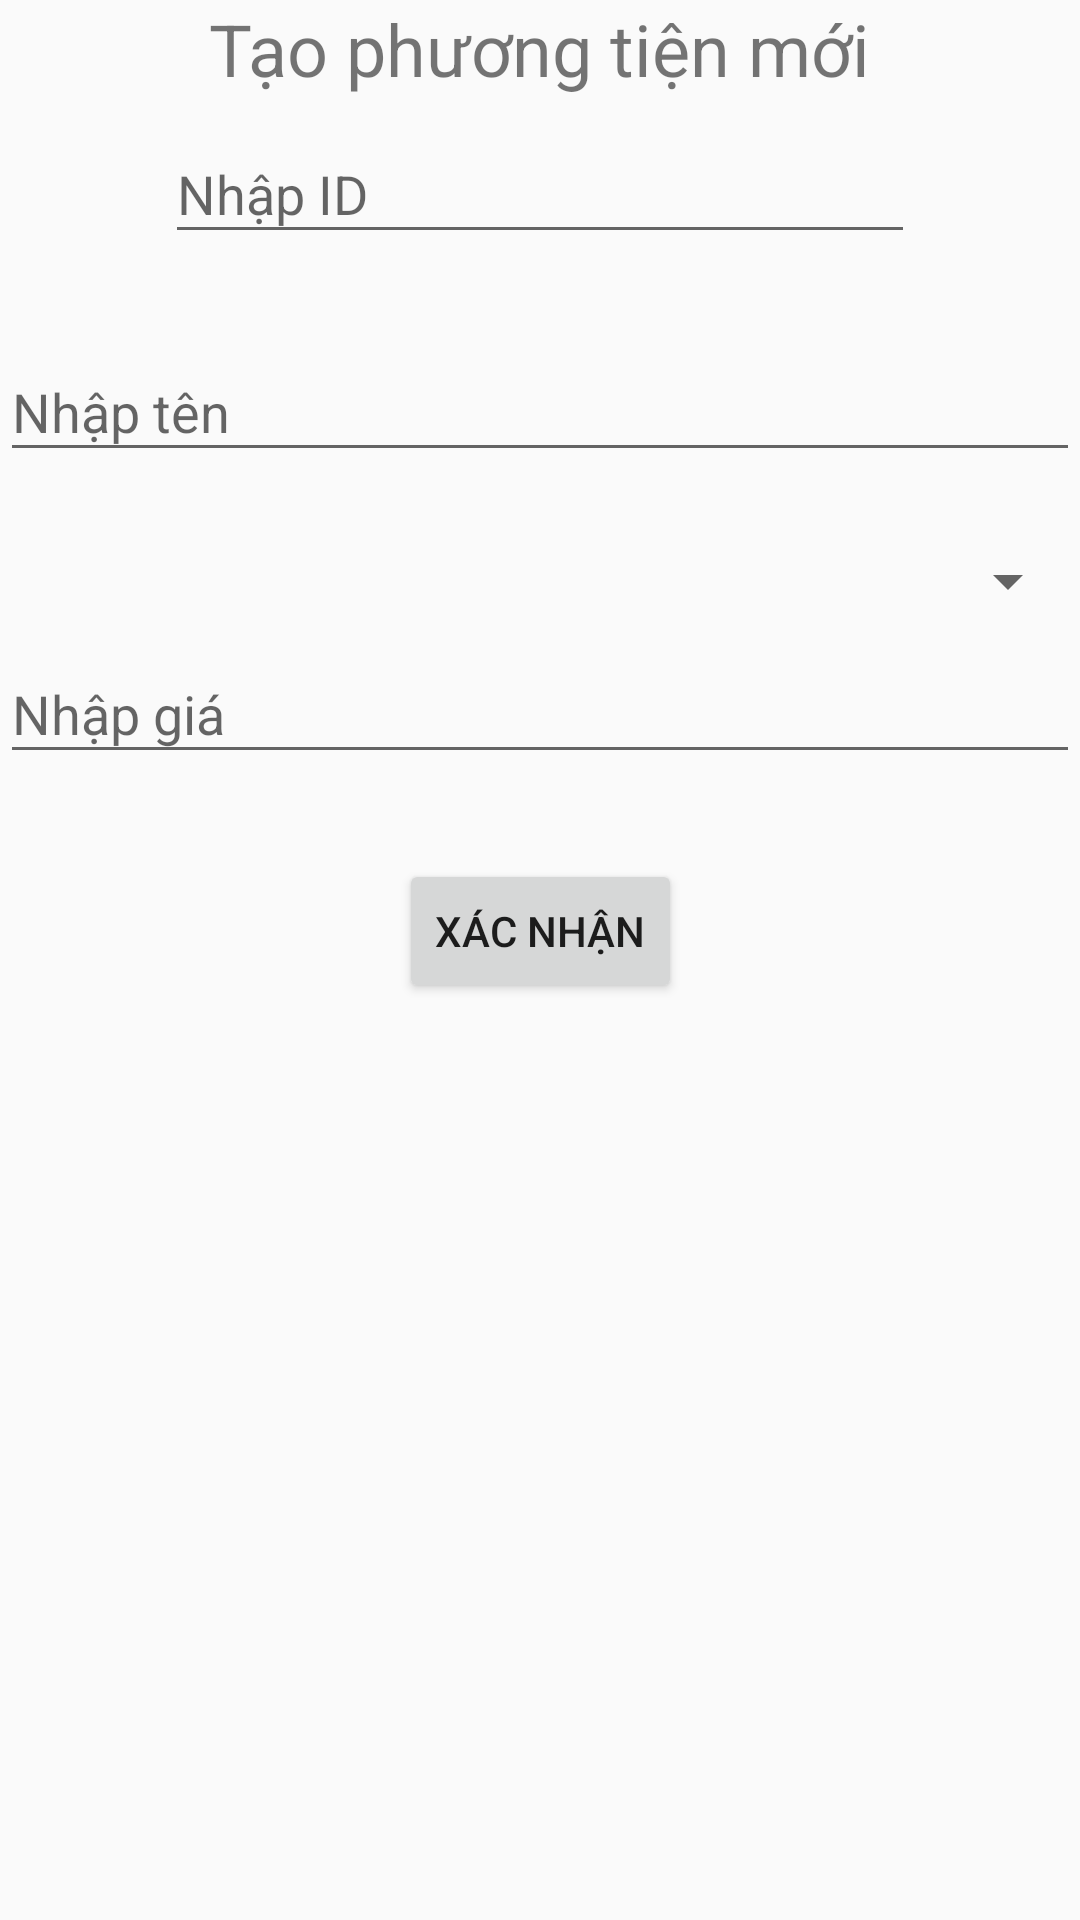

This screen was rendered from an Android layout file. Write that file and the resources it references.
<!-- AndroidManifest.xml: application theme Theme.AppCompat.Light.NoActionBar -->
<!-- res/layout/dialog_insert_phuong_tien.xml -->
<?xml version="1.0" encoding="utf-8"?>
<androidx.constraintlayout.widget.ConstraintLayout xmlns:android="http://schemas.android.com/apk/res/android"
    xmlns:app="http://schemas.android.com/apk/res-auto"
    android:layout_width="match_parent"
    android:layout_height="match_parent">

    <TextView
        android:id="@+id/txt_title"
        android:layout_width="wrap_content"
        android:layout_height="wrap_content"
        android:text="@string/enter_product"
        android:textSize="24sp"
        app:layout_constraintEnd_toEndOf="parent"
        app:layout_constraintStart_toStartOf="parent"
        app:layout_constraintTop_toTopOf="parent" />

    <com.google.android.material.textfield.TextInputLayout
        android:id="@+id/til_id"
        android:layout_width="250dp"
        android:layout_height="wrap_content"
        android:hint="@string/hint_id"
        app:errorEnabled="true"
        app:layout_constraintEnd_toEndOf="parent"
        app:layout_constraintStart_toStartOf="parent"
        app:layout_constraintTop_toBottomOf="@id/txt_title">

        <com.google.android.material.textfield.TextInputEditText
            android:id="@+id/edt_id"
            android:layout_width="match_parent"
            android:layout_height="wrap_content"
            android:layout_marginTop="4dp"
            android:inputType="number" />
    </com.google.android.material.textfield.TextInputLayout>


    <com.google.android.material.textfield.TextInputLayout
        android:id="@+id/til_name"
        android:layout_width="0dp"
        android:layout_height="wrap_content"
        android:hint="@string/hint_name"
        app:errorEnabled="true"
        app:layout_constraintEnd_toEndOf="parent"
        app:layout_constraintStart_toStartOf="parent"
        app:layout_constraintTop_toBottomOf="@id/til_id">

        <com.google.android.material.textfield.TextInputEditText
            android:id="@+id/edt_name"
            android:layout_width="match_parent"
            android:layout_height="wrap_content"
            android:layout_marginTop="4dp"
            android:inputType="text" />

    </com.google.android.material.textfield.TextInputLayout>

    <Spinner
        android:id="@+id/sp_category"
        android:layout_width="0dp"
        android:layout_height="wrap_content"
        android:layout_marginTop="4dp"
        app:layout_constraintEnd_toEndOf="parent"
        app:layout_constraintStart_toStartOf="parent"
        app:layout_constraintTop_toBottomOf="@id/til_name" />

    <com.google.android.material.textfield.TextInputLayout
        android:id="@+id/til_price"
        android:layout_width="0dp"
        android:layout_height="wrap_content"
        android:hint="@string/hint_price"
        app:errorEnabled="true"
        app:layout_constraintEnd_toEndOf="parent"
        app:layout_constraintStart_toStartOf="parent"
        app:layout_constraintTop_toBottomOf="@id/sp_category">

        <com.google.android.material.textfield.TextInputEditText
            android:id="@+id/edt_price"
            android:layout_width="match_parent"
            android:layout_height="wrap_content"
            android:layout_marginTop="4dp"
            android:inputType="number" />
    </com.google.android.material.textfield.TextInputLayout>

    <androidx.appcompat.widget.AppCompatButton
        android:id="@+id/btn_confirm"
        android:layout_width="wrap_content"
        android:layout_height="wrap_content"
        android:layout_marginTop="8dp"
        android:text="@string/confirm"
        app:layout_constraintEnd_toEndOf="parent"
        app:layout_constraintStart_toStartOf="parent"
        app:layout_constraintTop_toBottomOf="@id/til_price" />

</androidx.constraintlayout.widget.ConstraintLayout>
<!-- resources referenced by this layout -->
<resources>
  <string name="confirm">Xác nhận</string>
  <string name="enter_product">Tạo phương tiện mới</string>
  <string name="hint_id">Nhập ID</string>
  <string name="hint_name">Nhập tên</string>
  <string name="hint_price">Nhập giá</string>
</resources>
